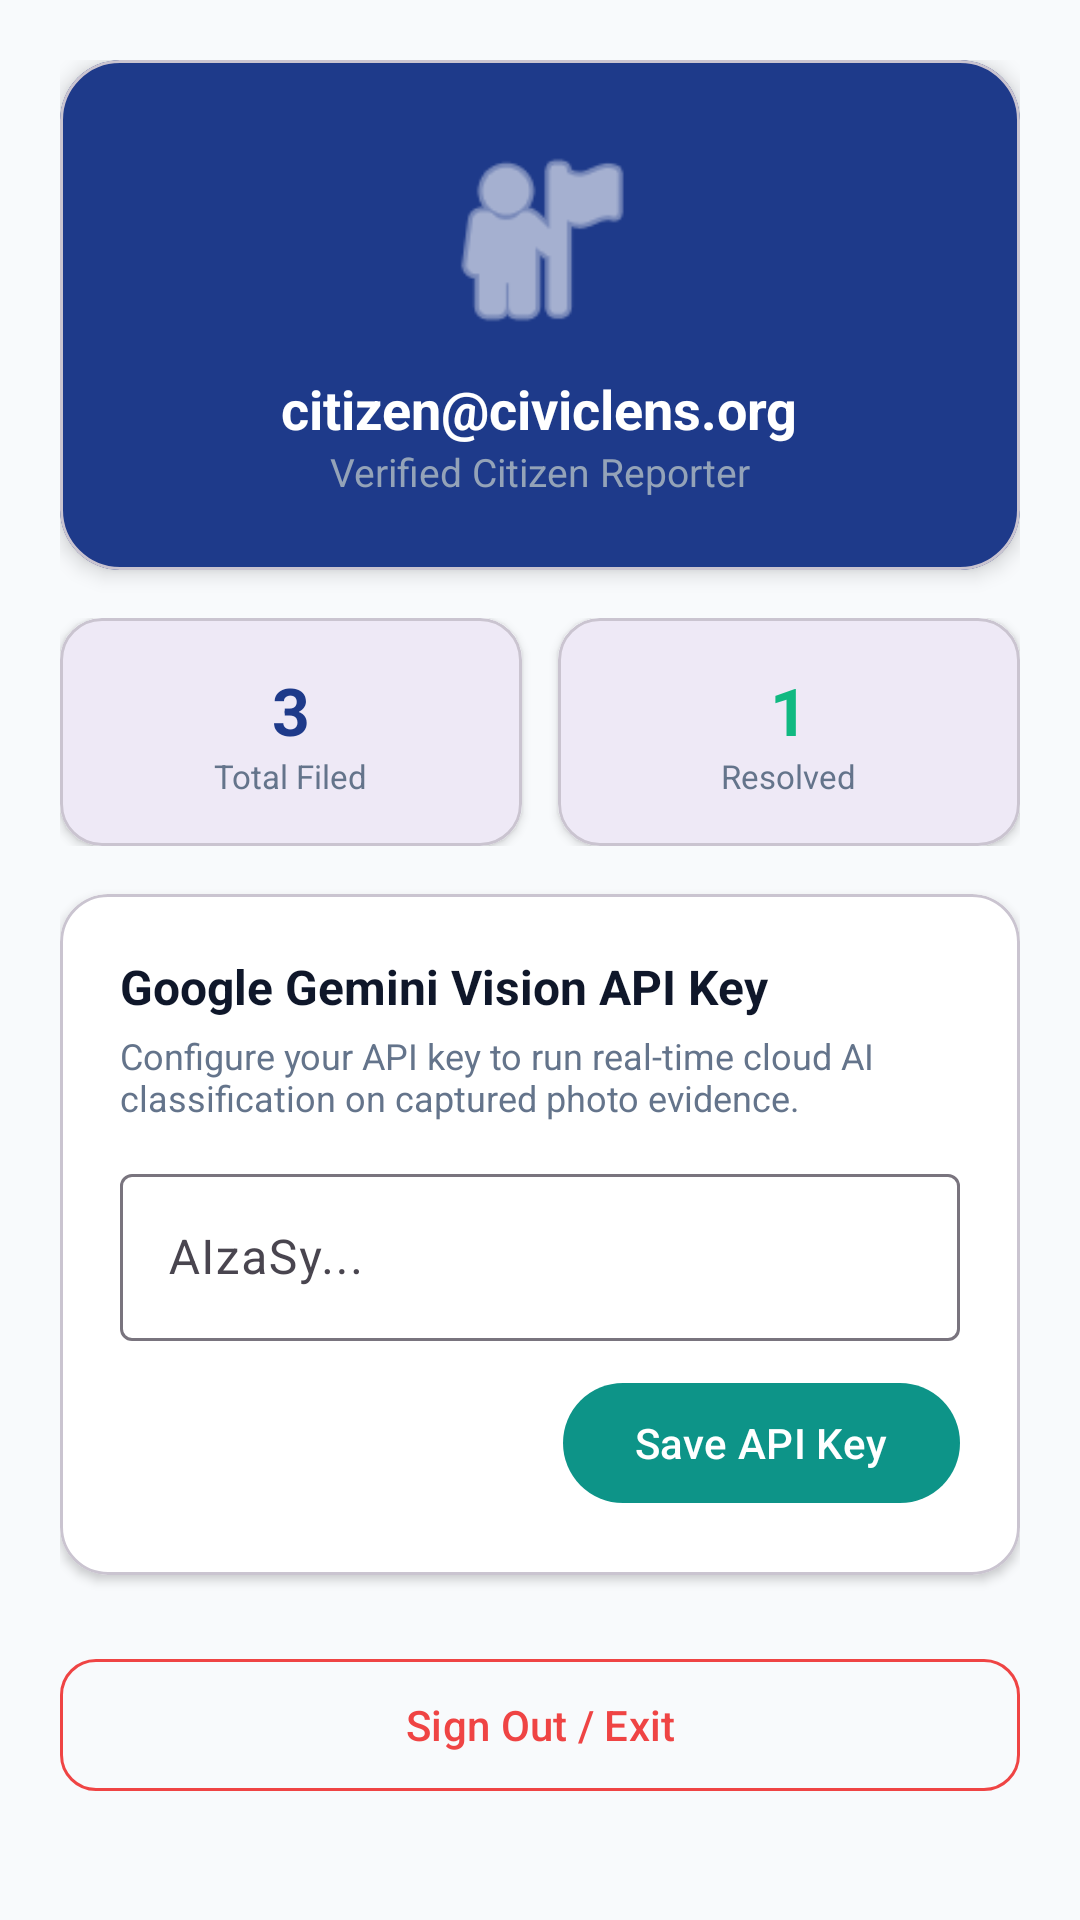

Layout XML and referenced resources for this Android screen:
<!-- AndroidManifest.xml: application theme Theme.CivicLens -->
<!-- res/layout/fragment_profile.xml -->
<?xml version="1.0" encoding="utf-8"?>
<ScrollView xmlns:android="http://schemas.android.com/apk/res/android"
    xmlns:app="http://schemas.android.com/apk/res-auto"
    android:layout_width="match_parent"
    android:layout_height="match_parent"
    android:background="@color/bg_light">

    <LinearLayout
        android:layout_width="match_parent"
        android:layout_height="wrap_content"
        android:orientation="vertical"
        android:padding="20dp">

        <com.google.android.material.card.MaterialCardView
            android:layout_width="match_parent"
            android:layout_height="wrap_content"
            app:cardCornerRadius="20dp"
            app:cardElevation="4dp"
            app:cardBackgroundColor="@color/primary">

            <LinearLayout
                android:layout_width="match_parent"
                android:layout_height="wrap_content"
                android:orientation="vertical"
                android:padding="24dp"
                android:gravity="center">

                <ImageView
                    android:layout_width="72dp"
                    android:layout_height="72dp"
                    android:src="@android:drawable/ic_menu_myplaces"
                    app:tint="@color/text_white" />

                <TextView
                    android:id="@+id/tvUserEmail"
                    android:layout_width="wrap_content"
                    android:layout_height="wrap_content"
                    android:text="citizen@civiclens.org"
                    android:textColor="@color/text_white"
                    android:textSize="18sp"
                    android:textStyle="bold"
                    android:layout_marginTop="8dp" />

                <TextView
                    android:id="@+id/tvAccountRole"
                    android:layout_width="wrap_content"
                    android:layout_height="wrap_content"
                    android:text="Verified Citizen Reporter"
                    android:textColor="@color/text_muted"
                    android:textSize="13sp" />

            </LinearLayout>

        </com.google.android.material.card.MaterialCardView>

        
        <LinearLayout
            android:layout_width="match_parent"
            android:layout_height="wrap_content"
            android:orientation="horizontal"
            android:layout_marginTop="16dp">

            <com.google.android.material.card.MaterialCardView
                android:layout_width="0dp"
                android:layout_height="wrap_content"
                android:layout_weight="1"
                android:layout_marginEnd="6dp"
                app:cardCornerRadius="14dp"
                app:cardElevation="2dp">
                <LinearLayout
                    android:layout_width="match_parent"
                    android:layout_height="wrap_content"
                    android:orientation="vertical"
                    android:padding="16dp"
                    android:gravity="center">
                    <TextView
                        android:id="@+id/tvStatTotal"
                        android:layout_width="wrap_content"
                        android:layout_height="wrap_content"
                        android:text="3"
                        android:textColor="@color/primary"
                        android:textSize="22sp"
                        android:textStyle="bold" />
                    <TextView
                        android:layout_width="wrap_content"
                        android:layout_height="wrap_content"
                        android:text="Total Filed"
                        android:textColor="@color/text_secondary"
                        android:textSize="11sp" />
                </LinearLayout>
            </com.google.android.material.card.MaterialCardView>

            <com.google.android.material.card.MaterialCardView
                android:layout_width="0dp"
                android:layout_height="wrap_content"
                android:layout_weight="1"
                android:layout_marginStart="6dp"
                app:cardCornerRadius="14dp"
                app:cardElevation="2dp">
                <LinearLayout
                    android:layout_width="match_parent"
                    android:layout_height="wrap_content"
                    android:orientation="vertical"
                    android:padding="16dp"
                    android:gravity="center">
                    <TextView
                        android:id="@+id/tvStatResolved"
                        android:layout_width="wrap_content"
                        android:layout_height="wrap_content"
                        android:text="1"
                        android:textColor="@color/severity_low"
                        android:textSize="22sp"
                        android:textStyle="bold" />
                    <TextView
                        android:layout_width="wrap_content"
                        android:layout_height="wrap_content"
                        android:text="Resolved"
                        android:textColor="@color/text_secondary"
                        android:textSize="11sp" />
                </LinearLayout>
            </com.google.android.material.card.MaterialCardView>

        </LinearLayout>

        
        <com.google.android.material.card.MaterialCardView
            android:layout_width="match_parent"
            android:layout_height="wrap_content"
            android:layout_marginTop="16dp"
            app:cardCornerRadius="16dp"
            app:cardElevation="2dp"
            app:cardBackgroundColor="@color/surface_card">

            <LinearLayout
                android:layout_width="match_parent"
                android:layout_height="wrap_content"
                android:orientation="vertical"
                android:padding="20dp">

                <TextView
                    android:layout_width="wrap_content"
                    android:layout_height="wrap_content"
                    android:text="Google Gemini Vision API Key"
                    android:textColor="@color/text_primary"
                    android:textSize="16sp"
                    android:textStyle="bold" />

                <TextView
                    android:layout_width="wrap_content"
                    android:layout_height="wrap_content"
                    android:text="Configure your API key to run real-time cloud AI classification on captured photo evidence."
                    android:textColor="@color/text_secondary"
                    android:textSize="12sp"
                    android:layout_marginTop="4dp"
                    android:layout_marginBottom="12dp" />

                <com.google.android.material.textfield.TextInputLayout
                    android:layout_width="match_parent"
                    android:layout_height="wrap_content"
                    style="@style/Widget.Material3.TextInputLayout.OutlinedBox">
                    <com.google.android.material.textfield.TextInputEditText
                        android:id="@+id/etApiKey"
                        android:layout_width="match_parent"
                        android:layout_height="wrap_content"
                        android:hint="AIzaSy..."
                        android:inputType="textPassword" />
                </com.google.android.material.textfield.TextInputLayout>

                <com.google.android.material.button.MaterialButton
                    android:id="@+id/btnSaveApiKey"
                    android:layout_width="wrap_content"
                    android:layout_height="wrap_content"
                    android:text="Save API Key"
                    android:layout_gravity="end"
                    android:layout_marginTop="10dp"
                    app:backgroundTint="@color/secondary" />

            </LinearLayout>
        </com.google.android.material.card.MaterialCardView>

        
        <com.google.android.material.button.MaterialButton
            android:id="@+id/btnSignOut"
            android:layout_width="match_parent"
            android:layout_height="52dp"
            android:text="Sign Out / Exit"
            android:textColor="@color/severity_critical"
            style="@style/Widget.Material3.Button.OutlinedButton"
            android:layout_marginTop="24dp"
            app:strokeColor="@color/severity_critical"
            app:cornerRadius="12dp" />

    </LinearLayout>

</ScrollView>
<!-- resources referenced by this layout -->
<resources>
  <color name="bg_light">#F8FAFC</color>
  <color name="primary">#1E3A8A</color>
  <color name="secondary">#0D9488</color>
  <color name="severity_critical">#EF4444</color>
  <color name="severity_low">#10B981</color>
  <color name="surface_card">#FFFFFF</color>
  <color name="text_muted">#94A3B8</color>
  <color name="text_primary">#0F172A</color>
  <color name="text_secondary">#64748B</color>
  <color name="text_white">#FFFFFF</color>
  <style name="Theme.CivicLens" parent="Theme.Material3.DayNight.NoActionBar">
          <item name="colorPrimary">@color/primary</item>
          <item name="colorPrimaryVariant">@color/primary_variant</item>
          <item name="colorSecondary">@color/secondary</item>
          <item name="colorSecondaryVariant">@color/secondary_variant</item>
          <item name="android:statusBarColor">@color/primary_variant</item>
          <item name="android:windowBackground">@color/bg_light</item>
      </style>
  <color name="primary_variant">#172554</color>
  <color name="secondary_variant">#0F766E</color>
</resources>
